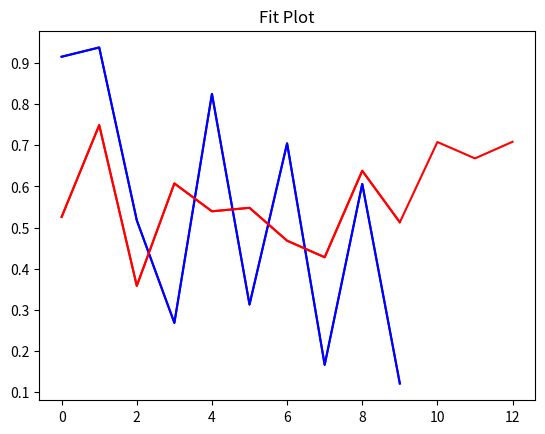

Write Python code to recreate this figure.
class WrongColumnsNames(Exception):
    pass

class WrongLengthError(Exception):
    pass

class LinearRegression(object):
    def __init__(self, df, y_names, x_names):
        self.df = df
        self.y_names = y_names
        self.x_names = x_names
    
    #Prepare data to LSM
    @staticmethod
    def data_prep(df, x_names, y_names):
        try:
            colnames = y_names + x_names
            if all(x in df.columns.values.tolist() for x in colnames) == False:
                raise WrongColumnsNames
        except WrongColumnsNames:
            print("Check columns names!")
            sys.exit() 
        else:
            df = df[colnames]
            alpha = pd.DataFrame(np.ones(len(df)), columns = ['alpha'])
            df = pd.concat([alpha, df], axis = 1)
        return df
    
    @staticmethod
    def lsm(df, x_names, y_names):
        y = df[y_names].to_numpy()
        x = df[['alpha'] + x_names].to_numpy()
        x_t = np.transpose(x)
        #first part of formula
        f_part = np.matmul(x_t, x)
        f_part = np.linalg.inv(f_part)
        
        #second part of formula
        s_part = np.matmul(x_t, y)
        
        #out
        out = np.transpose(np.matmul(f_part, s_part))
        
        return out
    
    @staticmethod
    def y_hat(x, out):
        y_hat = np.sum(np.multiply(x, out), axis = 1)
        y_hat = np.array([y_hat]).T
        return y_hat
    
    @staticmethod
    def remainder(y_tar, y_hat):
        remainder = y_tar - y_hat
        return remainder.to_numpy()
    
    @staticmethod
    def table(y_tar, y_hat, remainder):
        y_tar = pd.DataFrame(y_tar, columns = ['y_tar'])
        y_hat = pd.DataFrame(y_hat, columns = ['y_hat'])
        remainder = pd.DataFrame(remainder, columns = ['remainder'])
        table = pd.concat([y_tar, y_hat, remainder], axis = 1)
        
        return table
    
    @staticmethod
    def r2(y_tar, y_hat):
        y_tar = y_tar.to_numpy()
        avg = np.mean(y_tar)
        down = np.sum(np.power(np.subtract(y_tar, avg), 2))
        up = np.sum(np.power(np.subtract(y_hat, avg), 2))
        coef = up/down
        
        return coef
    
    def fit(self):
        data = self.data_prep(self.df, self.x_names, self.y_names)
        
        self.lsm = self.lsm(data, self.x_names, self.y_names)
        
        y_tar = data[self.y_names].to_numpy()
        
        x = data[['alpha'] + self.x_names].to_numpy()
        y_hat = self.y_hat(x, self.lsm)
        
        remainder = self.remainder(data[self.y_names], y_hat)
        
        coef = self.r2(data[self.y_names], y_hat)
        
        FIT = namedtuple("FIT", "COEF y_tar y_hat remainder R2")
        fit = FIT(self.lsm, y_tar, y_hat, remainder, coef)
        
        return fit
    
    def predict(self, x):
        try:
            if len(self.lsm[0])-1 != x.shape[1]:
                raise WrongLengthError
        except WrongLengthError:
            print("Wrong Vector Length!")
            sys.exit()
        else:
            ones = np.ones(len(x))
            x = np.insert(x, 0, np.ones(len(x)).tolist(), axis = 1)
            y_hat = np.sum(np.multiply(x, self.lsm), axis = 1)
            y_hat = np.array([y_hat]).T
        
        return y_hat

        
if __name__ == "__main__":
    from collections import namedtuple
    import pandas as pd
    import numpy as np
    import sys
    from matplotlib import pyplot as plt
    
    data = {'y': np.random.rand(10), 'x1': np.random.rand(10)+1, 'x2': np.random.rand(10)+2}
    df = pd.DataFrame(data)
    print('Data to analyis: \n', df, '\n')

    kmnk = LinearRegression(df, ['y'], ['x1','x2'])
    fit = kmnk.fit()

    values = np.array([[0.12,1.22],[0.34,1.34],[0.95,2.45]])
    pred = (kmnk.predict(values))

    print(f'Coefficients: {fit.COEF}\n')
    print(f'R2: {fit.R2}\n')
    print('\nTable with remainders: \n', kmnk.table(fit.y_tar, fit.y_hat, fit.remainder), '\n')
    print(f'Predicted values of {values.tolist()}:\n {pred.tolist()}\n')

    #fit plot
    plt.plot(fit.y_tar, color = 'blue', label = 'y_hat')
    plt.plot(fit.y_hat, color = 'red', label = 'y_hat')
    plt.title('Fit Plot')
    plt.show()

    #plot with fit and predicted values
    plt.plot(fit.y_tar, color = 'blue', label = 'y_hat')
    plt.plot(np.append(fit.y_hat, pred), color = 'red', label = 'predicted')
    plt.show()
